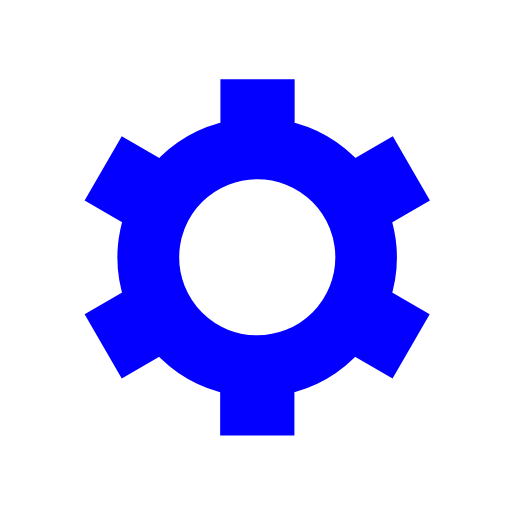
t = 0.00 s
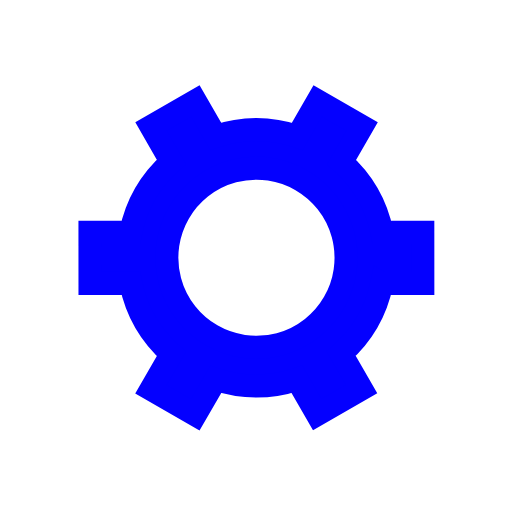
t = 0.13 s
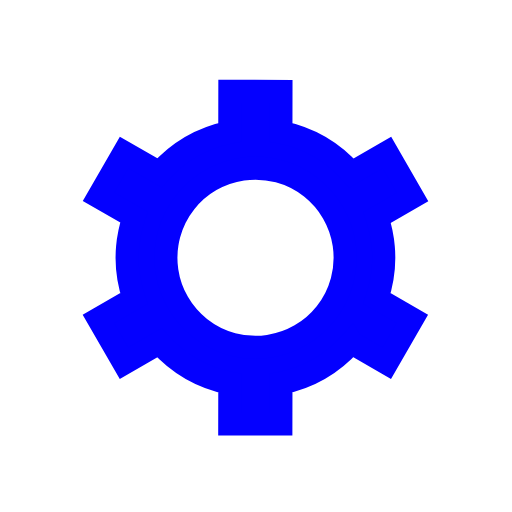
t = 0.25 s
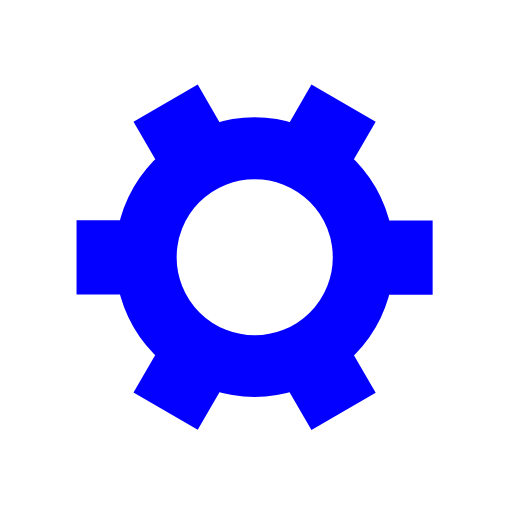
t = 0.38 s

The animated SVG that drew these frames (rendered in a browser with its animation timeline set to each time). Animation: 1 SMIL element (animateTransform=1); one cycle of 0.50 s, repeats indefinitely.

﻿<svg xmlns='http://www.w3.org/2000/svg' viewBox='0 0 200 200'><path fill='#0400FF' stroke='#0400FF' stroke-width='9' transform-origin='center' d='m148 84.7 13.8-8-10-17.3-13.8 8a50 50 0 0 0-27.4-15.9v-16h-20v16A50 50 0 0 0 63 67.4l-13.8-8-10 17.3 13.8 8a50 50 0 0 0 0 31.7l-13.8 8 10 17.3 13.8-8a50 50 0 0 0 27.5 15.9v16h20v-16a50 50 0 0 0 27.4-15.9l13.8 8 10-17.3-13.8-8a50 50 0 0 0 0-31.7Zm-47.5 50.8a35 35 0 1 1 0-70 35 35 0 0 1 0 70Z'><animateTransform type='rotate' attributeName='transform' calcMode='spline' dur='0.5' values='0;120' keyTimes='0;1' keySplines='0 0 1 1' repeatCount='indefinite'></animateTransform></path></svg>